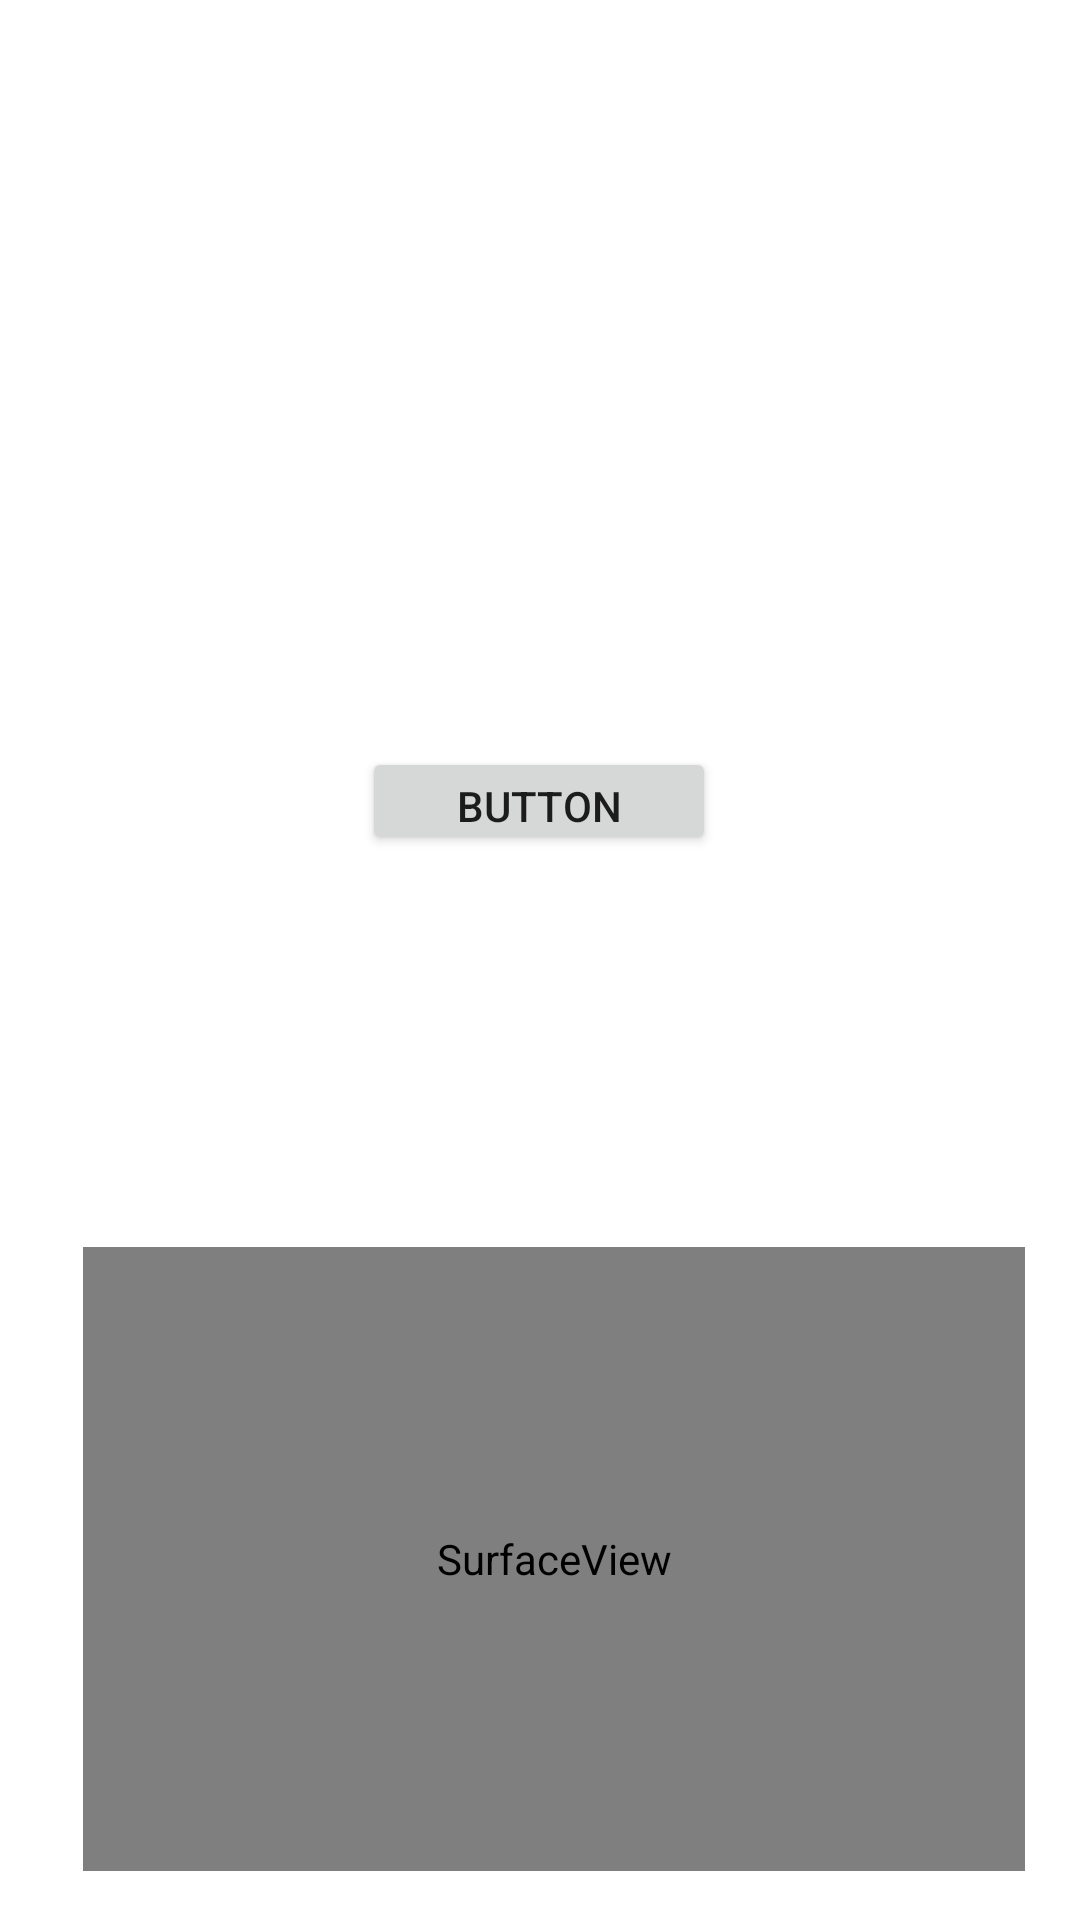

Write the Android layout XML for this screen, with the resource values it uses.
<!-- AndroidManifest.xml: application theme Theme.Vecna -->
<!-- res/layout/activity_main.xml -->
<?xml version="1.0" encoding="utf-8"?>
<androidx.constraintlayout.widget.ConstraintLayout xmlns:android="http://schemas.android.com/apk/res/android"
    xmlns:app="http://schemas.android.com/apk/res-auto"
    xmlns:tools="http://schemas.android.com/tools"
    android:layout_width="match_parent"
    android:layout_height="match_parent"
    tools:context=".MainActivity">

    <TextView
        android:id="@+id/tv"
        android:layout_width="wrap_content"
        android:layout_height="wrap_content"
        app:layout_constraintBottom_toBottomOf="parent"
        app:layout_constraintLeft_toLeftOf="parent"
        app:layout_constraintRight_toRightOf="parent"
        app:layout_constraintTop_toTopOf="parent" />

    <Button
        android:id="@+id/button"
        android:layout_width="118dp"
        android:layout_height="36dp"
        android:text="Button"
        app:layout_constraintBottom_toBottomOf="parent"
        app:layout_constraintEnd_toEndOf="parent"
        app:layout_constraintHorizontal_bias="0.498"
        app:layout_constraintStart_toStartOf="parent"
        app:layout_constraintTop_toTopOf="parent"
        app:layout_constraintVertical_bias="0.412" />

    <SurfaceView
        android:id="@+id/surfaceView"
        android:layout_width="314dp"
        android:layout_height="208dp"
        app:layout_constraintBottom_toBottomOf="parent"
        app:layout_constraintEnd_toEndOf="parent"
        app:layout_constraintHorizontal_bias="0.602"
        app:layout_constraintStart_toStartOf="parent"
        app:layout_constraintTop_toTopOf="parent"
        app:layout_constraintVertical_bias="0.962" />

</androidx.constraintlayout.widget.ConstraintLayout>
<!-- resources referenced by this layout -->
<resources>
  <style name="Theme.Vecna" parent="Theme.MaterialComponents.DayNight.DarkActionBar">
          
          <item name="colorPrimary">@color/purple_500</item>
          <item name="colorPrimaryVariant">@color/purple_700</item>
          <item name="colorOnPrimary">@color/white</item>
          
          <item name="colorSecondary">@color/teal_200</item>
          <item name="colorSecondaryVariant">@color/teal_700</item>
          <item name="colorOnSecondary">@color/black</item>
          
          <item name="android:statusBarColor" tools:targetApi="l">?attr/colorPrimaryVariant</item>
          
      </style>
  <color name="purple_500">#FF6200EE</color>
  <color name="purple_700">#FF3700B3</color>
  <color name="white">#FFFFFFFF</color>
  <color name="teal_200">#FF03DAC5</color>
  <color name="teal_700">#FF018786</color>
  <color name="black">#FF000000</color>
</resources>
